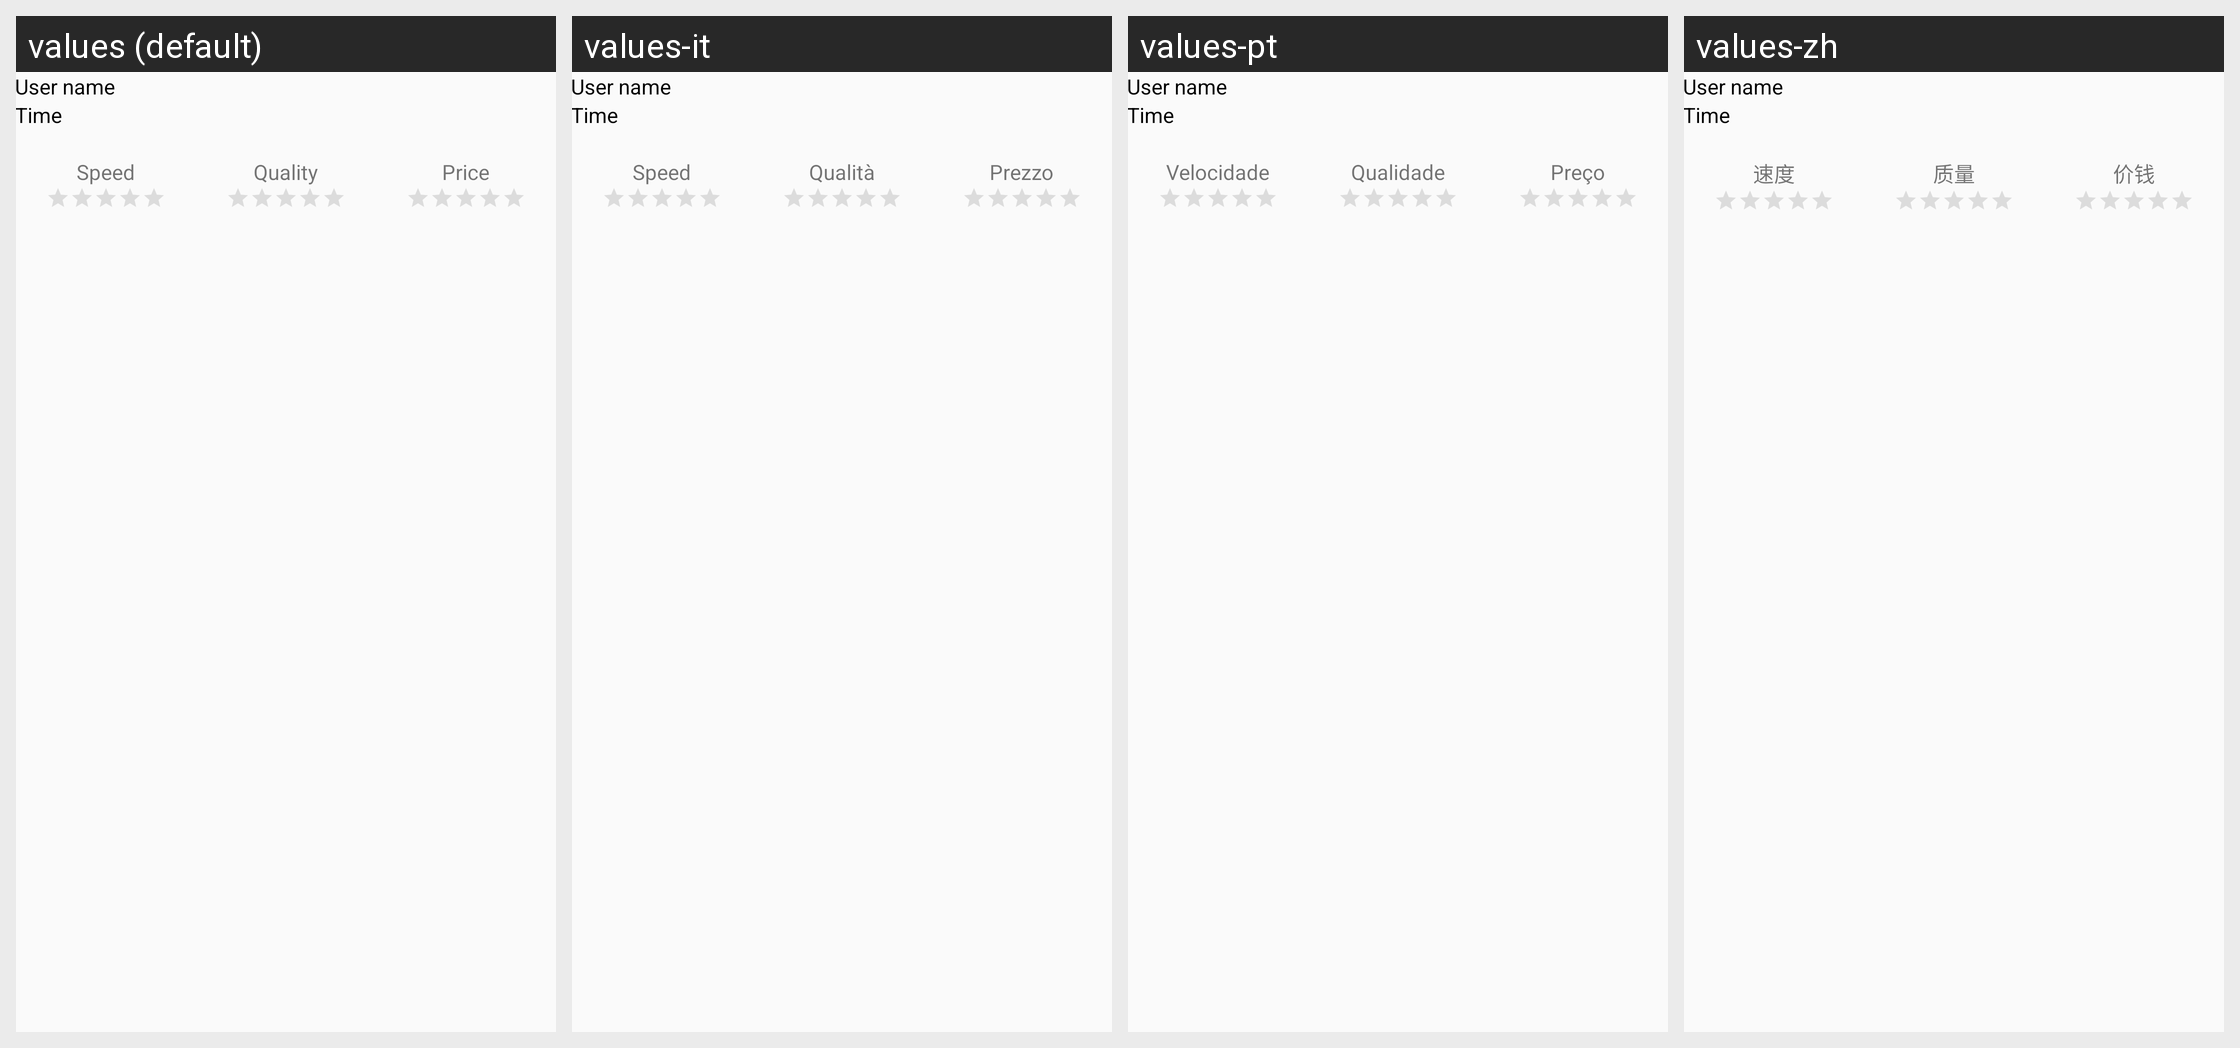

Locale-by-locale string values for the Android screen shown in this grid:
Android screen res/layout/view_reviews.xml rendered under 4 locales, left to right: values (default), values-it, values-pt, values-zh. Device: Nexus 5 (rendered at 1080×1920; each locale shown at half size, 540×960, under a caption strip naming it); theme AppTheme.
Other locales in the repository, not shown: values-es, values-fr, values-hi, values-ko, values-ru, values-tl.
Strings drawn on this screen, with the default value and each locale's value (text and hints the layout hard-codes, and strings that could not be matched under every locale, appear in the picture but are not listed):

speed
  values: Speed
  values-it: Speed  [not translated; the default value is used]
  values-pt: Velocidade
  values-zh: 速度

quality
  values: Quality
  values-it: Qualità
  values-pt: Qualidade
  values-zh: 质量

price
  values: Price
  values-it: Prezzo
  values-pt: Preço
  values-zh: 价钱
